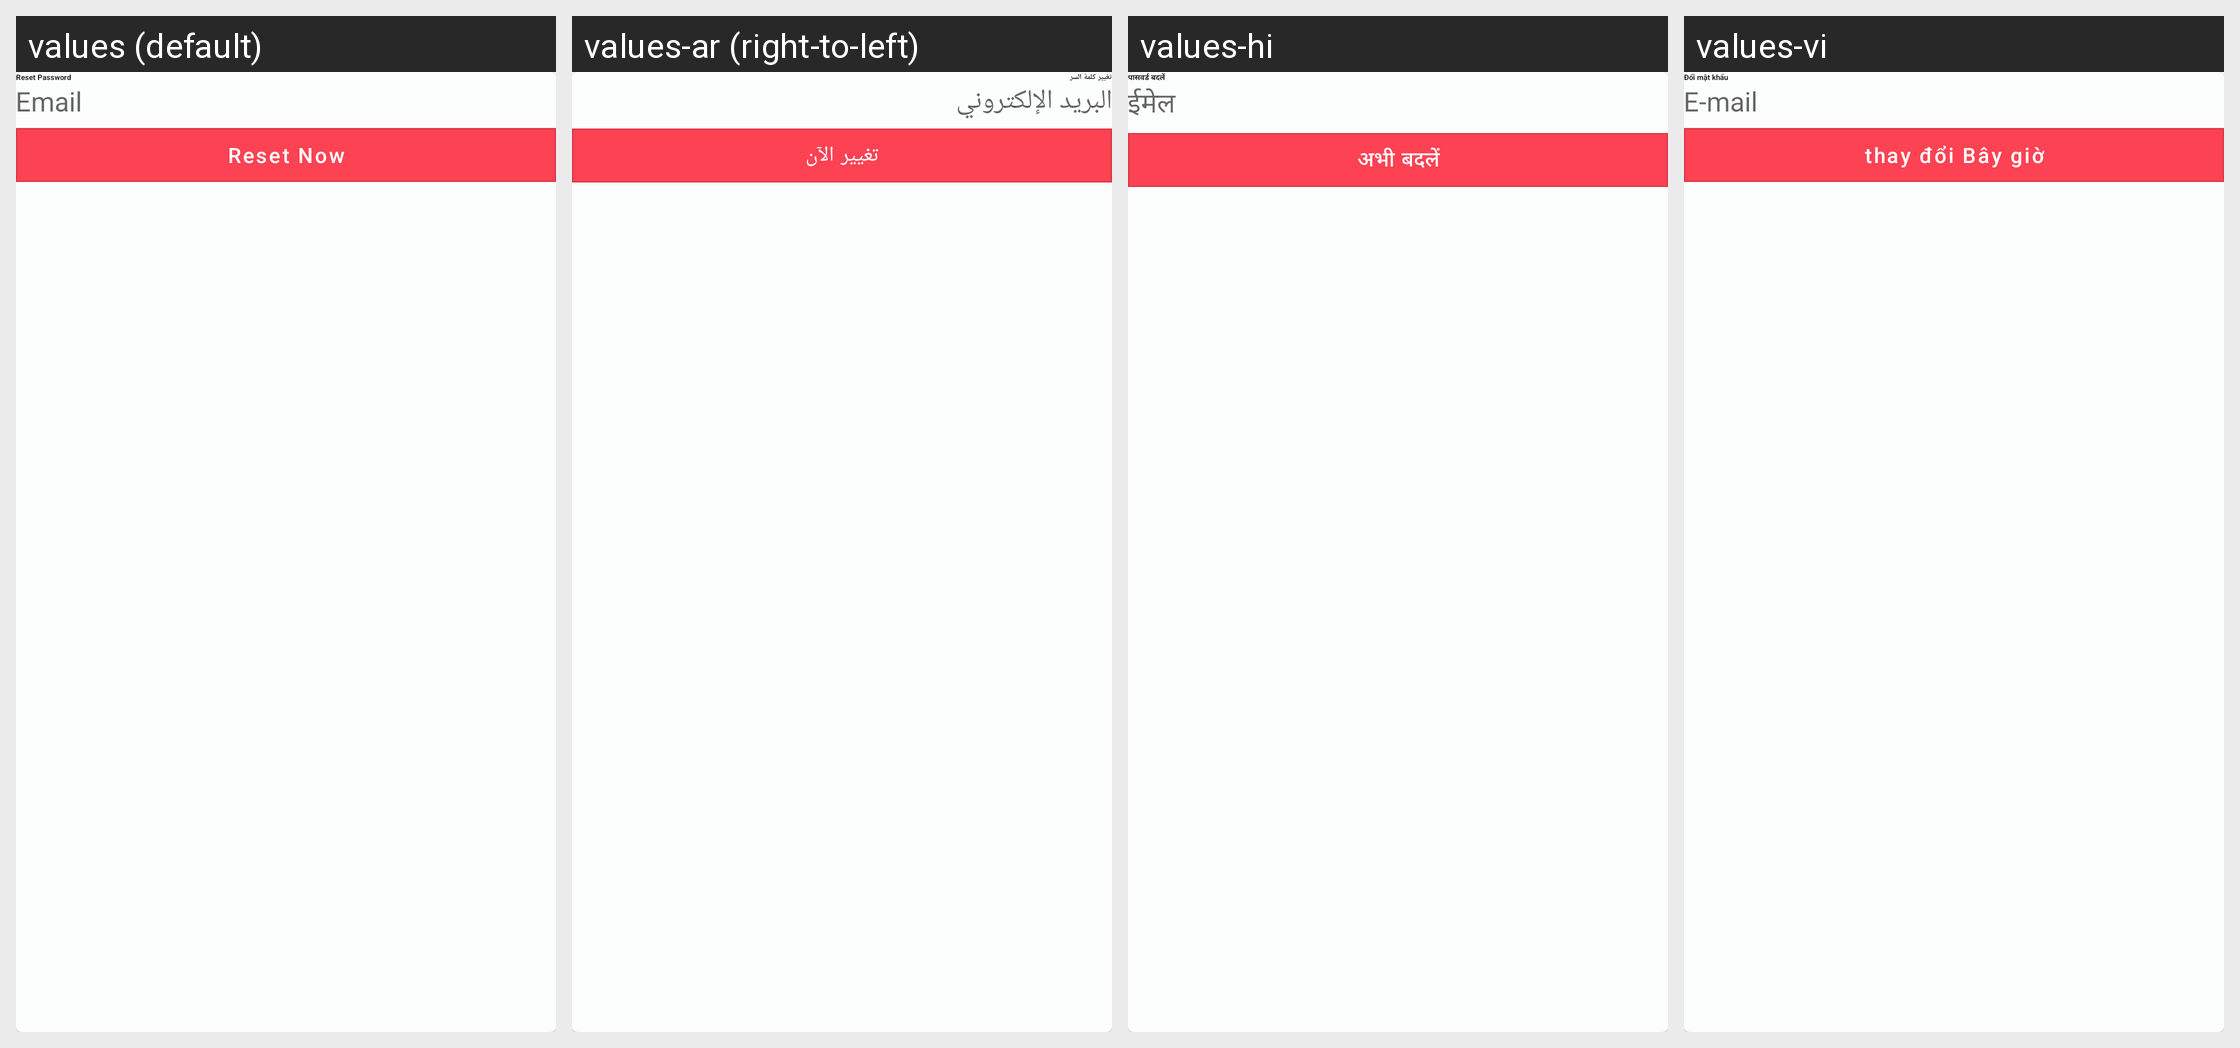

For this localized Android screen grid, give each drawn string resource with its value in every locale shown.
Android screen res/layout/dialog_reset.xml rendered under 4 locales, left to right: values (default), values-ar (right-to-left), values-hi, values-vi. Device: Nexus 5 (rendered at 1080×1920; each locale shown at half size, 540×960, under a caption strip naming it); theme AppTheme.
Other locales in the repository, not shown: values-af, values-de, values-es, values-fr, values-in, values-pt, values-tr.
Strings drawn on this screen, with the default value and each locale's value (text and hints the layout hard-codes, and strings that could not be matched under every locale, appear in the picture but are not listed):

lbl_change_pswd
  values: Reset Password
  values-ar: تغيير كلمة السر
  values-hi: पासवर्ड बदलें
  values-vi: Đổi mật khẩu

hint_email
  values: Email
  values-ar: البريد الإلكتروني
  values-hi: ईमेल
  values-vi: E-mail

lbl_change_now
  values: Reset Now
  values-ar: تغيير الآن
  values-hi: अभी बदलें
  values-vi: thay đổi Bây giờ
